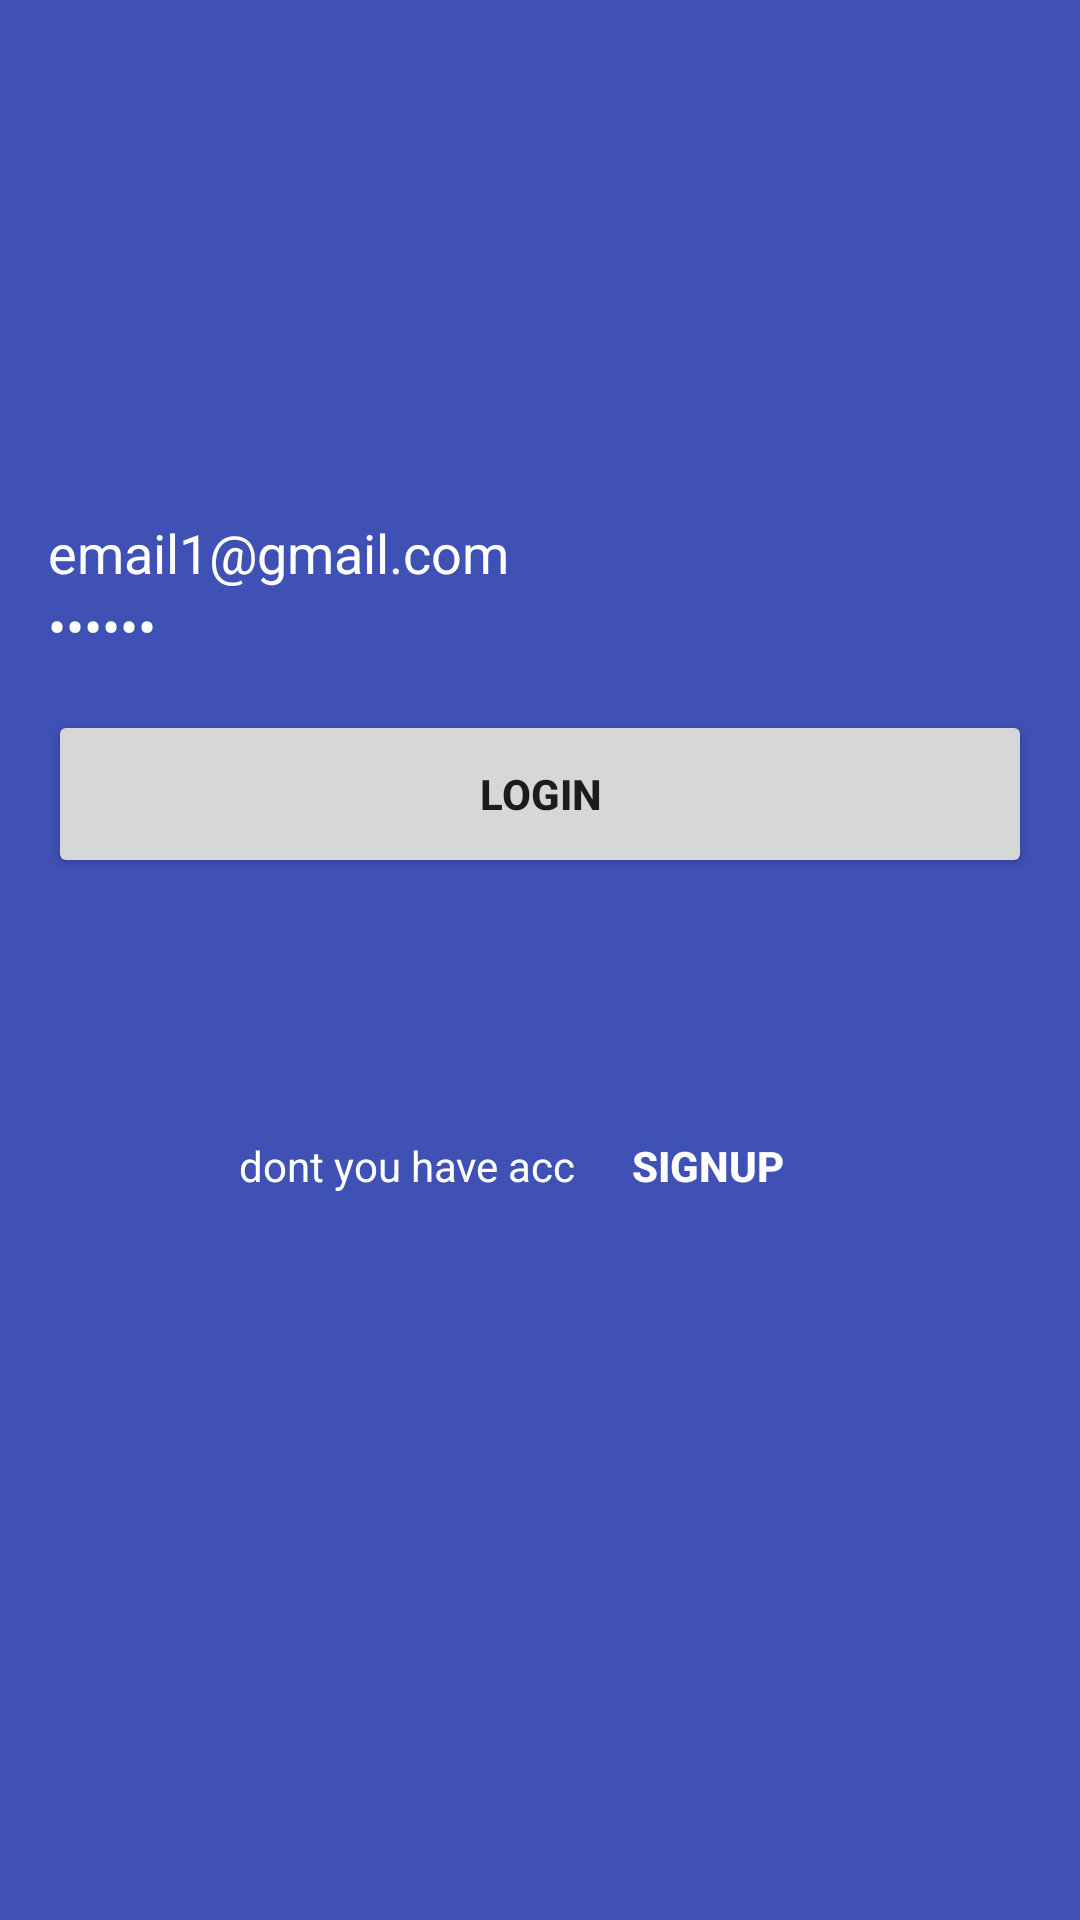

Write the Android layout XML for this screen, with the resource values it uses.
<!-- AndroidManifest.xml: application theme AppTheme.NoActionBar -->
<!-- res/layout/activity_login.xml -->
<?xml version="1.0" encoding="utf-8"?>
<LinearLayout xmlns:android="http://schemas.android.com/apk/res/android"
    android:layout_width="fill_parent"
    android:layout_height="fill_parent"
    android:background="@color/colorPrimary"
    android:gravity="center_horizontal"
    android:orientation="vertical"
    android:paddingBottom="@dimen/activity_vertical_margin"
    android:paddingLeft="@dimen/activity_horizontal_margin"
    android:paddingRight="@dimen/activity_horizontal_margin"
    android:paddingTop="@dimen/activity_vertical_margin">

    <ProgressBar
        android:id="@+id/login_progress"
        style="?android:attr/progressBarStyleLarge"
        android:layout_width="wrap_content"
        android:layout_height="wrap_content"
        android:layout_marginBottom="8.0dip"
        android:visibility="gone" />

    <ScrollView
        android:id="@+id/login_form"
        android:layout_width="fill_parent"
        android:layout_height="fill_parent">

        <LinearLayout
            android:id="@+id/email_login_form"
            android:layout_width="fill_parent"
            android:layout_height="wrap_content"
            android:gravity="center_horizontal"
            android:orientation="vertical">

            <ImageView
                android:id="@+id/title_logo"
                android:layout_width="wrap_content"
                android:layout_height="100dp"
                android:layout_marginTop="32.0dip"
                android:src="@drawable/logo"
                android:text="\?" />

            <FrameLayout
                android:id="@+id/container"
                android:layout_width="wrap_content"
                android:layout_height="wrap_content"/>

            <EditText
                android:text="email1@gmail.com"
                android:id="@+id/etEmail"
                style="@style/FormEditText"
                android:layout_width="fill_parent"
                android:layout_height="wrap_content"
                android:layout_marginTop="24.0dip"
                android:hint="email"
                android:imeOptions="actionNext"
                android:inputType="textEmailAddress"
                android:maxLines="1"
                android:singleLine="true" />

            <EditText
                android:text="123456"
                android:id="@+id/etPassword"
                style="@style/FormEditText"
                android:layout_width="fill_parent"
                android:layout_height="wrap_content"
                android:hint="password"
                android:imeActionLabel="login"
                android:imeOptions="actionDone"
                android:inputType="textPassword"
                android:singleLine="true" />


            <Button
                android:id="@+id/btnLogin"
                android:layout_width="fill_parent"
                android:layout_height="wrap_content"
                android:layout_marginTop="16.0dip"
                android:minHeight="56.0dip"
                android:text="login"
                android:textStyle="bold" />





            <Button
                android:id="@+id/login_forgot_password"
                style="@style/ButtonPlain"
                android:layout_width="wrap_content"
                android:layout_height="wrap_content"
                android:text="forgot"
                android:textAllCaps="false"
                android:visibility="invisible" />

            <LinearLayout
                android:layout_width="wrap_content"
                android:layout_height="wrap_content"
                android:layout_marginTop="24.0dip"
                android:orientation="horizontal"
                android:text="signuup">

                <TextView
                    android:layout_width="wrap_content"
                    android:layout_height="wrap_content"
                    android:text="dont you have acc"
                    android:textColor="#ffffffff" />

                <Button
                    android:id="@+id/btn_sign_up"
                    style="@style/ButtonPlain"
                    android:layout_width="wrap_content"
                    android:layout_height="wrap_content"
                    android:gravity="center"
                    android:text="signup" />
            </LinearLayout>
        </LinearLayout>
    </ScrollView>
</LinearLayout>
<!-- resources referenced by this layout -->
<resources>
  <color name="colorPrimary">#3F51B5</color>
  <dimen name="activity_horizontal_margin">16dp</dimen>
  <dimen name="activity_vertical_margin">16dp</dimen>
  <style name="ButtonPlain" parent="@style/Widget.AppCompat.Button">
          <item name="android:textStyle">bold</item>
          <item name="android:textColor">#ffffffff</item>
          <item name="android:background">?selectableItemBackgroundBorderless</item>
          <item name="android:padding">8.0dip</item>
      </style>
  <style name="FormEditText" parent="@style/Widget.AppCompat.EditText">
          <item name="android:textColor">#ffffffff</item>
          <item name="android:textColorHint">#ffeeeeee</item>
          <item name="android:background">@drawable/edittext_background</item>
      </style>
  <style name="AppTheme.NoActionBar">
          <item name="windowActionBar">false</item>
          <item name="windowNoTitle">true</item>
      </style>
</resources>
